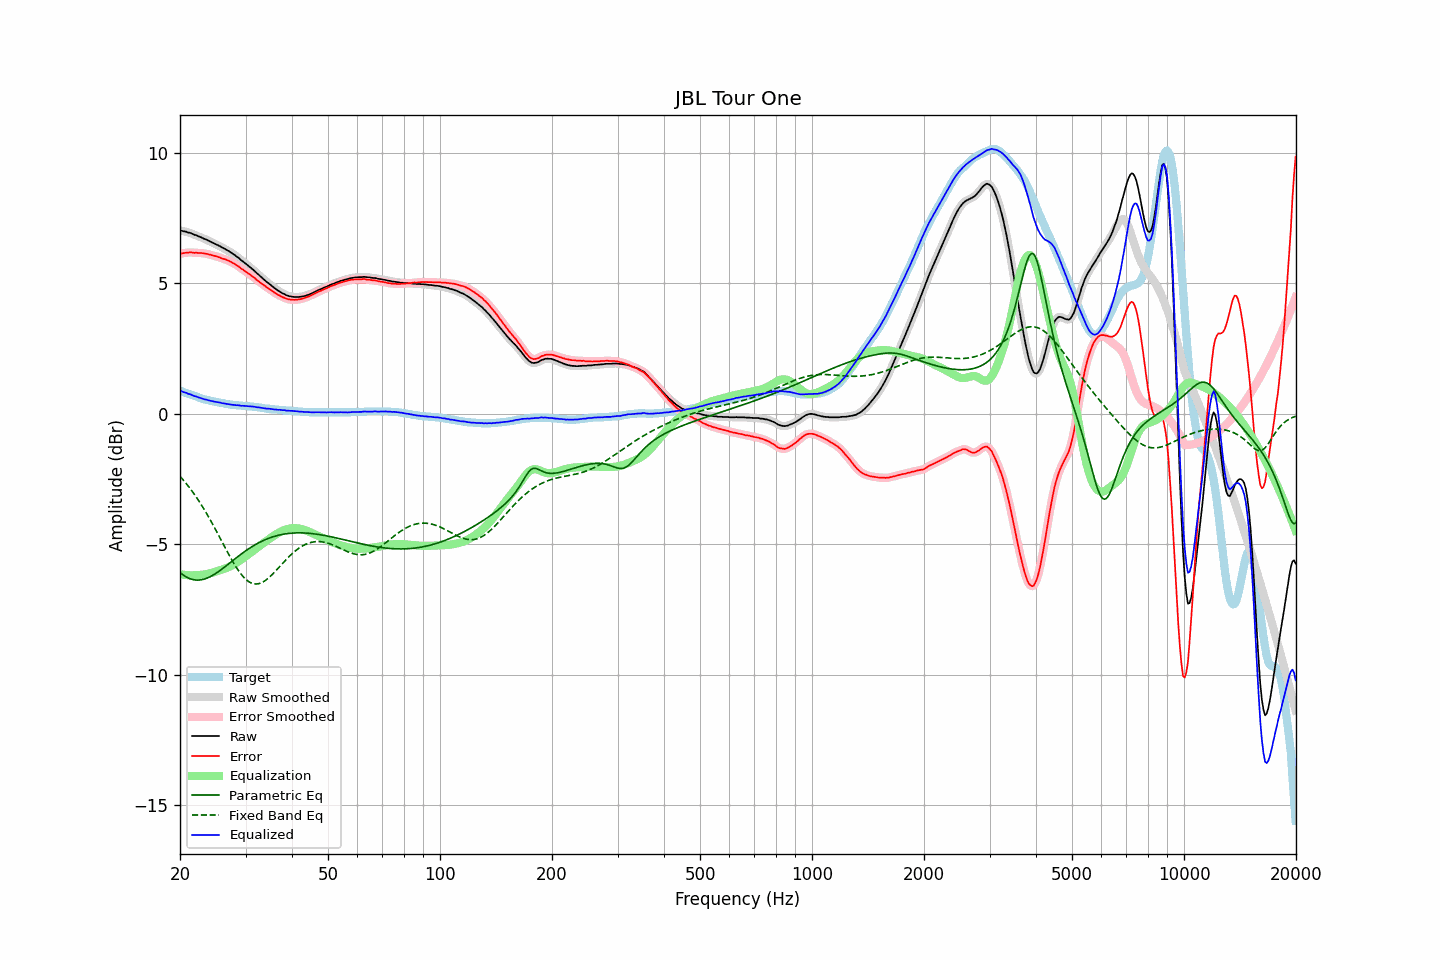

Values plotted in this chart, from the file beside it:
frequency, raw, error, smoothed, error_smoothed, equalization, parametric_eq, fixed_band_eq, equalized_raw, equalized_smoothed, target
20.00, 7.03, 6.14, 7.03, 6.14, -6.14, -6.08, -2.39, 0.89, 0.89, 0.89
20.20, 7.02, 6.15, 7.02, 6.15, -6.15, -6.13, -2.46, 0.87, 0.87, 0.87
20.40, 7.00, 6.16, 7.01, 6.16, -6.16, -6.17, -2.53, 0.84, 0.85, 0.84
20.61, 6.99, 6.17, 6.99, 6.17, -6.17, -6.21, -2.60, 0.82, 0.82, 0.82
20.81, 6.98, 6.18, 6.97, 6.18, -6.17, -6.25, -2.68, 0.81, 0.80, 0.80
21.02, 6.95, 6.18, 6.96, 6.18, -6.18, -6.28, -2.75, 0.77, 0.78, 0.77
21.23, 6.94, 6.19, 6.94, 6.19, -6.18, -6.31, -2.83, 0.76, 0.76, 0.75
21.44, 6.92, 6.19, 6.92, 6.18, -6.18, -6.33, -2.91, 0.74, 0.73, 0.73
21.66, 6.89, 6.18, 6.89, 6.18, -6.18, -6.35, -3.00, 0.71, 0.71, 0.71
21.87, 6.86, 6.17, 6.87, 6.18, -6.18, -6.36, -3.09, 0.68, 0.69, 0.69
22.09, 6.85, 6.18, 6.84, 6.17, -6.18, -6.36, -3.17, 0.67, 0.67, 0.67
22.31, 6.82, 6.17, 6.82, 6.17, -6.17, -6.37, -3.27, 0.65, 0.65, 0.65
22.54, 6.79, 6.17, 6.80, 6.17, -6.17, -6.36, -3.36, 0.62, 0.63, 0.62
22.76, 6.77, 6.17, 6.77, 6.17, -6.16, -6.36, -3.45, 0.61, 0.60, 0.60
22.99, 6.74, 6.16, 6.74, 6.16, -6.16, -6.34, -3.55, 0.58, 0.58, 0.58
23.22, 6.71, 6.15, 6.72, 6.15, -6.15, -6.33, -3.65, 0.56, 0.57, 0.56
23.45, 6.69, 6.14, 6.69, 6.14, -6.14, -6.31, -3.76, 0.55, 0.55, 0.55
23.69, 6.66, 6.13, 6.66, 6.13, -6.13, -6.29, -3.86, 0.54, 0.53, 0.53
23.92, 6.63, 6.11, 6.63, 6.11, -6.11, -6.26, -3.97, 0.52, 0.52, 0.52
24.16, 6.60, 6.10, 6.60, 6.10, -6.10, -6.23, -4.08, 0.50, 0.50, 0.50
24.40, 6.57, 6.08, 6.57, 6.08, -6.08, -6.19, -4.19, 0.49, 0.49, 0.49
24.65, 6.54, 6.06, 6.54, 6.06, -6.06, -6.16, -4.30, 0.48, 0.48, 0.48
24.89, 6.51, 6.05, 6.51, 6.05, -6.05, -6.12, -4.42, 0.47, 0.47, 0.46
25.14, 6.48, 6.03, 6.48, 6.03, -6.03, -6.08, -4.53, 0.45, 0.46, 0.45
25.39, 6.45, 6.01, 6.45, 6.01, -6.01, -6.04, -4.65, 0.44, 0.44, 0.44
25.65, 6.42, 5.99, 6.42, 5.99, -5.99, -5.99, -4.76, 0.43, 0.43, 0.43
25.91, 6.38, 5.96, 6.39, 5.96, -5.97, -5.95, -4.88, 0.41, 0.42, 0.42
26.16, 6.35, 5.94, 6.35, 5.94, -5.95, -5.90, -5.00, 0.40, 0.40, 0.41
26.43, 6.32, 5.93, 6.32, 5.92, -5.92, -5.85, -5.12, 0.40, 0.39, 0.39
26.69, 6.28, 5.90, 6.29, 5.90, -5.90, -5.81, -5.23, 0.38, 0.39, 0.38
26.96, 6.25, 5.88, 6.25, 5.88, -5.87, -5.76, -5.35, 0.38, 0.38, 0.37
27.23, 6.21, 5.85, 6.21, 5.85, -5.85, -5.71, -5.46, 0.37, 0.36, 0.36
27.50, 6.17, 5.82, 6.17, 5.82, -5.82, -5.66, -5.57, 0.36, 0.36, 0.35
27.77, 6.13, 5.78, 6.13, 5.78, -5.78, -5.61, -5.67, 0.35, 0.35, 0.35
28.05, 6.09, 5.75, 6.09, 5.75, -5.75, -5.56, -5.78, 0.34, 0.34, 0.34
28.33, 6.04, 5.71, 6.05, 5.71, -5.71, -5.51, -5.88, 0.33, 0.34, 0.33
28.62, 6.00, 5.67, 6.00, 5.67, -5.67, -5.46, -5.97, 0.34, 0.33, 0.33
28.90, 5.95, 5.63, 5.95, 5.62, -5.62, -5.42, -6.06, 0.33, 0.32, 0.32
29.19, 5.89, 5.57, 5.90, 5.58, -5.58, -5.37, -6.14, 0.31, 0.32, 0.32
29.48, 5.85, 5.54, 5.85, 5.53, -5.54, -5.33, -6.21, 0.31, 0.31, 0.31
29.78, 5.80, 5.49, 5.80, 5.49, -5.49, -5.28, -6.28, 0.31, 0.31, 0.31
30.08, 5.75, 5.45, 5.75, 5.45, -5.45, -5.24, -6.34, 0.30, 0.30, 0.30
30.38, 5.70, 5.40, 5.70, 5.40, -5.40, -5.20, -6.39, 0.30, 0.30, 0.30
30.68, 5.65, 5.36, 5.65, 5.36, -5.36, -5.15, -6.43, 0.29, 0.29, 0.29
30.99, 5.60, 5.32, 5.60, 5.32, -5.31, -5.11, -6.47, 0.29, 0.29, 0.28
31.30, 5.55, 5.27, 5.55, 5.27, -5.27, -5.08, -6.49, 0.28, 0.28, 0.28
31.61, 5.50, 5.23, 5.50, 5.23, -5.22, -5.04, -6.51, 0.28, 0.28, 0.27
31.93, 5.44, 5.18, 5.44, 5.18, -5.18, -5.00, -6.51, 0.27, 0.27, 0.26
32.24, 5.38, 5.12, 5.38, 5.13, -5.13, -4.97, -6.51, 0.25, 0.26, 0.26
32.57, 5.33, 5.08, 5.33, 5.08, -5.08, -4.94, -6.50, 0.25, 0.25, 0.25
32.89, 5.27, 5.03, 5.27, 5.03, -5.03, -4.90, -6.48, 0.24, 0.24, 0.24
33.22, 5.22, 4.99, 5.22, 4.99, -4.99, -4.87, -6.46, 0.23, 0.23, 0.23
33.55, 5.16, 4.94, 5.16, 4.94, -4.94, -4.84, -6.42, 0.22, 0.22, 0.22
33.89, 5.11, 4.90, 5.11, 4.90, -4.90, -4.82, -6.38, 0.21, 0.21, 0.21
34.23, 5.05, 4.85, 5.06, 4.85, -4.85, -4.79, -6.34, 0.20, 0.20, 0.20
34.57, 5.01, 4.81, 5.01, 4.81, -4.81, -4.77, -6.29, 0.20, 0.20, 0.20
34.92, 4.96, 4.77, 4.96, 4.77, -4.77, -4.74, -6.23, 0.20, 0.20, 0.19
35.27, 4.91, 4.73, 4.91, 4.73, -4.72, -4.72, -6.18, 0.19, 0.19, 0.18
35.62, 4.86, 4.68, 4.86, 4.68, -4.68, -4.70, -6.11, 0.18, 0.18, 0.18
35.97, 4.81, 4.64, 4.81, 4.64, -4.64, -4.68, -6.05, 0.17, 0.17, 0.17
... 635 more rows
